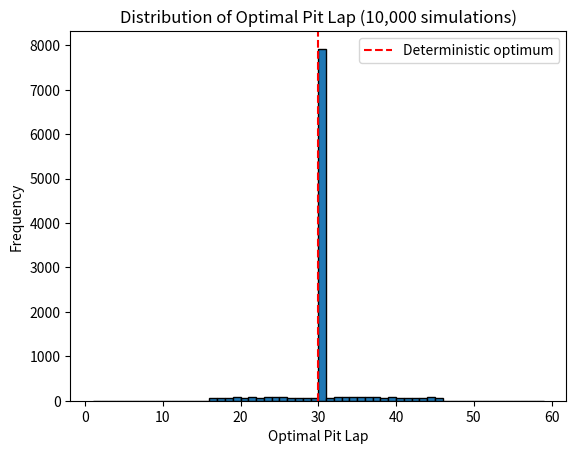

Recreate this plot in Python.
# introduce safety car variations
# introduce race simulation variability 
# introduce histogram

import numpy as np
import matplotlib.pyplot as plt

def simulate_race(pit_lap, sc_laps, sc_base_lap_time, sc_pit_loss, base_lap_time, pit_loss, degradation_rate, total_laps):
    
    total_time = 0
    tire_age = 0
    lap_times = []
    
    for laps in range(1, total_laps+1):
        
        if sc_laps[laps - 1]:
            current_base = sc_base_lap_time
        else:
            current_base = base_lap_time

        lap_time = current_base + degradation_rate * tire_age

        if laps == pit_lap:
            if sc_laps[laps - 1]:
                lap_time += sc_pit_loss
            else:
                lap_time += pit_loss
            tire_age = 1
        else:
            tire_age += 1
        
        lap_times.append(lap_time)
        
        
    total_time = sum(lap_times)
    
    return total_time

def generate_safety_cars(total_laps, sc_chance):
    
    return np.random.random(total_laps) < sc_chance

def main():
    
    n_simulations = 10000
    optimal_laps = []
    sc_chance = 0.008
    sc_base_lap_time = 90
    sc_pit_loss = 11
    base_lap_time = 81
    pit_loss = 20
    degradation_rate = 0.041
    total_laps = 60
    
    for sim in range(n_simulations):
        
        if sim % 1000 == 0:
            print(f"Simulation {sim}")
    
        sc_laps = generate_safety_cars(total_laps, sc_chance)
        results = {}
    
        for pit_lap in range(1, 59):
            results[pit_lap] = simulate_race(pit_lap, 
                                sc_laps, sc_base_lap_time,
                                sc_pit_loss, base_lap_time, pit_loss, 
                                degradation_rate, total_laps)
        
        optimal_lap = min(results, key=results.get)
        optimal_laps.append(optimal_lap)

    # analyze distribution
    print(f"Most common optimal pit lap: {max(set(optimal_laps), key=optimal_laps.count)}")
    plt.hist(optimal_laps, bins=range(1, 60), edgecolor='black')
    plt.xlabel("Optimal Pit Lap")
    plt.ylabel("Frequency")
    plt.title("Distribution of Optimal Pit Lap (10,000 simulations)")
    plt.axvline(x=30, color='red', linestyle='--', label='Deterministic optimum')
    plt.legend()
    plt.show()
    
if __name__ == "__main__":
    main()
